18-way image classification set "image" from GitHub (CedricSanchezGithub/ETL); label vocabulary: beaver, black bear, bob cat, coyote, elephant, goose, gray fox, horse, lion, mink, mouse, mule deer, otter, raccoon, rat, skunk, turkey, western grey squirrel.

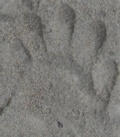
Label: raccoon

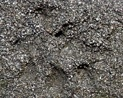
Label: otter

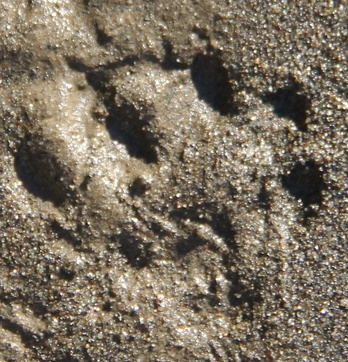
Label: western grey squirrel

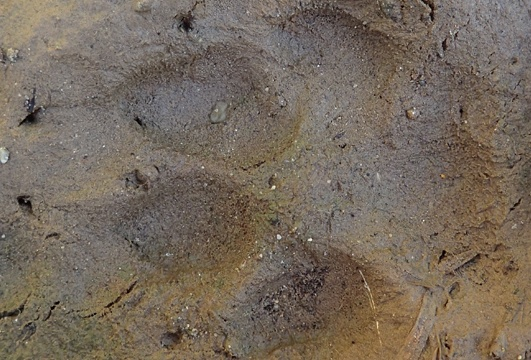
Label: coyote

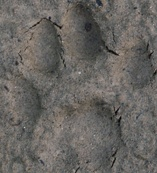
Label: bob cat

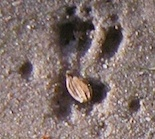
Label: mouse
